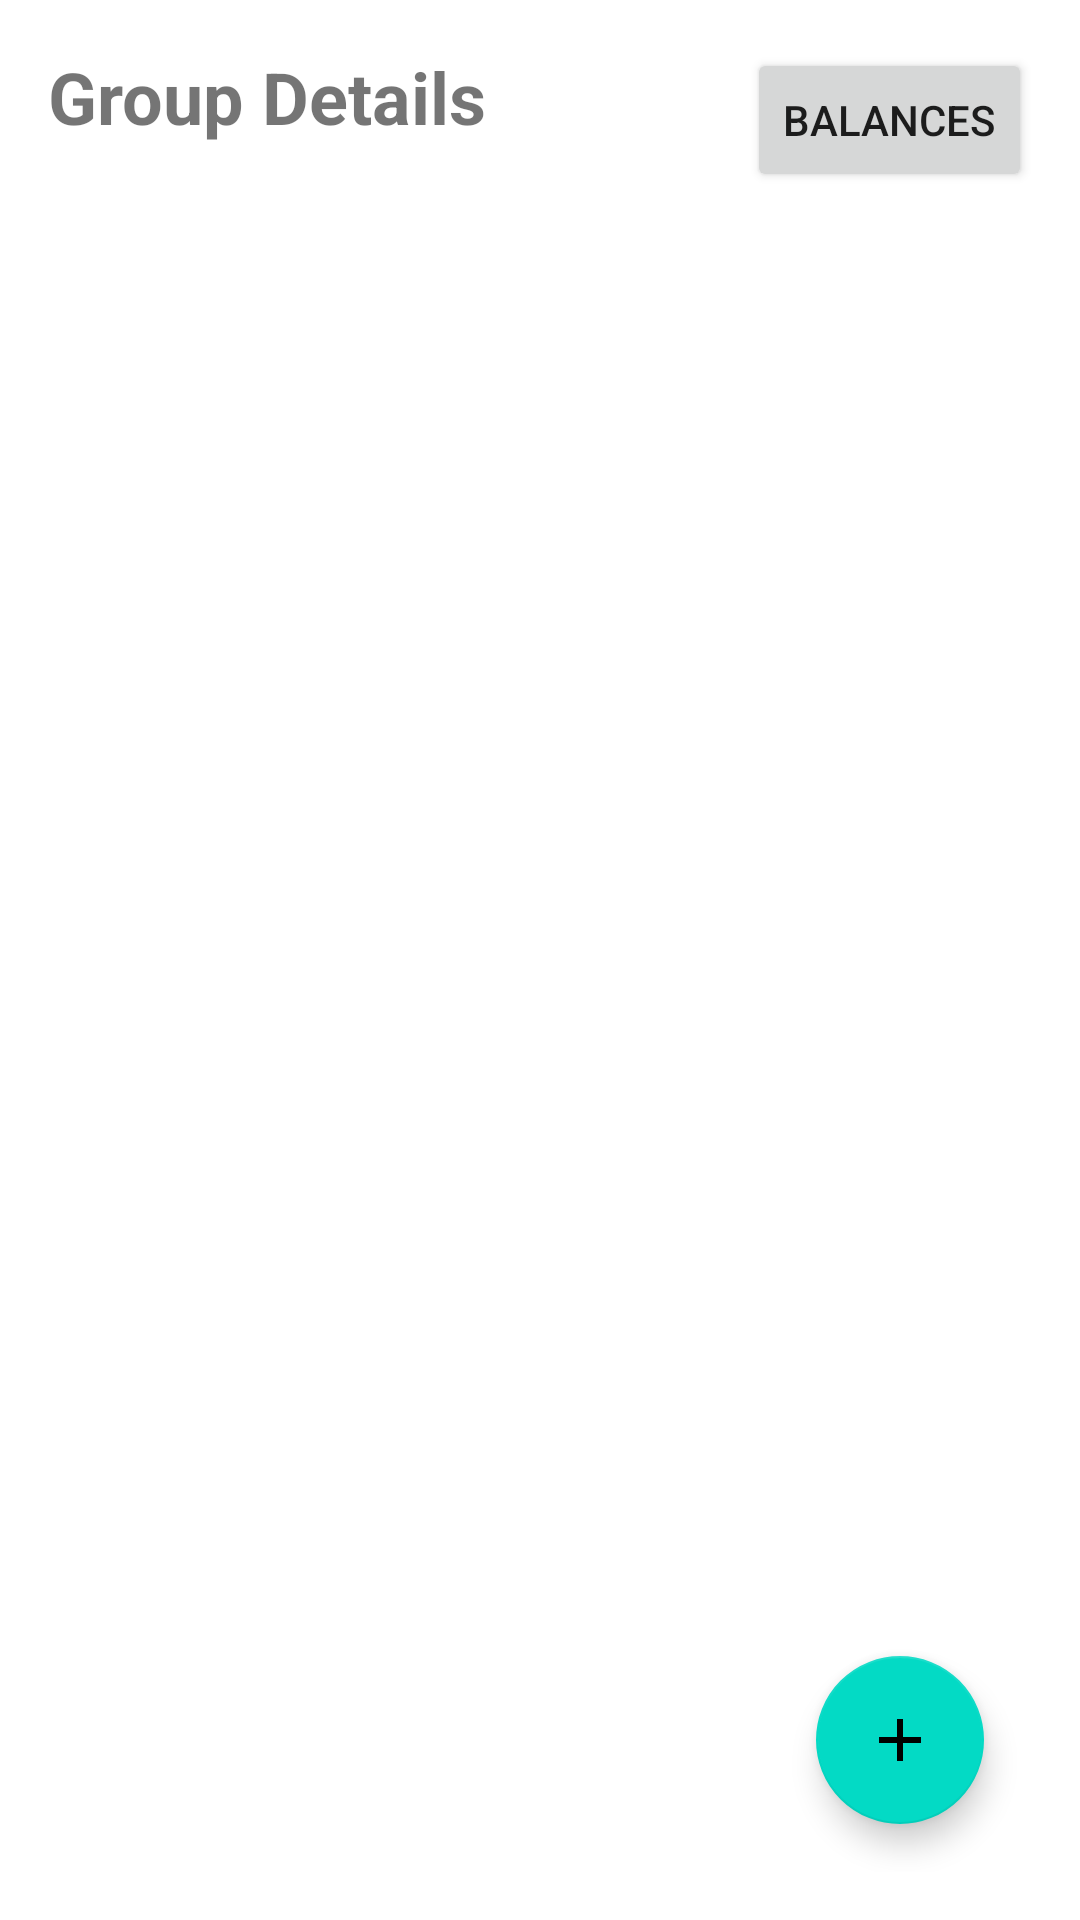

Android layout source for this screen:
<!-- AndroidManifest.xml: application theme Theme.SmartExpenseSplitter -->
<!-- res/layout/activity_group_details.xml -->
<?xml version="1.0" encoding="utf-8"?>

<androidx.constraintlayout.widget.ConstraintLayout xmlns:android="http://schemas.android.com/apk/res/android"
    xmlns:app="http://schemas.android.com/apk/res-auto"
    xmlns:tools="http://schemas.android.com/tools"
    android:layout_width="match_parent"
    android:layout_height="match_parent"
    android:padding="16dp">

    <TextView
        android:id="@+id/tvGroupTitle"
        android:layout_width="0dp"
        android:layout_height="wrap_content"
        android:text="Group Details"
        android:textSize="24sp"
        android:textStyle="bold"
        app:layout_constraintStart_toStartOf="parent"
        app:layout_constraintEnd_toStartOf="@id/btnBalances"
        app:layout_constraintTop_toTopOf="parent"/>

    <Button
        android:id="@+id/btnBalances"
        android:layout_width="wrap_content"
        android:layout_height="wrap_content"
        android:text="Balances"
        app:layout_constraintEnd_toEndOf="parent"
        app:layout_constraintTop_toTopOf="parent"/>

    <androidx.recyclerview.widget.RecyclerView
        android:id="@+id/rvExpenses"
        android:layout_width="0dp"
        android:layout_height="0dp"
        android:layout_marginTop="16dp"
        app:layout_constraintTop_toBottomOf="@id/tvGroupTitle"
        app:layout_constraintBottom_toBottomOf="parent"
        app:layout_constraintStart_toStartOf="parent"
        app:layout_constraintEnd_toEndOf="parent"
        tools:listitem="@layout/item_expense"/>

    <com.google.android.material.floatingactionbutton.FloatingActionButton
        android:id="@+id/fabAddExpense"
        android:layout_width="wrap_content"
        android:layout_height="wrap_content"
        android:src="@drawable/ic_add"
        android:contentDescription="Add Expense"
        app:layout_constraintBottom_toBottomOf="parent"
        app:layout_constraintEnd_toEndOf="parent"
        android:layout_margin="16dp"/>
    
    <TextView
        android:id="@+id/tvNoExpenses"
        android:layout_width="wrap_content"
        android:layout_height="wrap_content"
        android:text="No expenses yet."
        android:visibility="gone"
        app:layout_constraintBottom_toBottomOf="parent"
        app:layout_constraintEnd_toEndOf="parent"
        app:layout_constraintStart_toStartOf="parent"
        app:layout_constraintTop_toTopOf="parent"/>

</androidx.constraintlayout.widget.ConstraintLayout>
<!-- res/layout/item_expense.xml (included above) -->
<?xml version="1.0" encoding="utf-8"?>

<androidx.cardview.widget.CardView xmlns:android="http://schemas.android.com/apk/res/android"
    android:layout_width="match_parent"
    android:layout_height="wrap_content"
    android:layout_margin="8dp"
    android:elevation="2dp">

    <LinearLayout
        android:layout_width="match_parent"
        android:layout_height="wrap_content"
        android:orientation="vertical"
        android:padding="12dp">

        <TextView
            android:id="@+id/tvDescription"
            android:layout_width="wrap_content"
            android:layout_height="wrap_content"
            android:text="Dinner"
            android:textStyle="bold"
            android:textSize="16sp"/>

        <LinearLayout
            android:layout_width="match_parent"
            android:layout_height="wrap_content"
            android:orientation="horizontal"
            android:layout_marginTop="4dp">
            
            <TextView
                android:id="@+id/tvPaidBy"
                android:layout_width="0dp"
                android:layout_height="wrap_content"
                android:layout_weight="1"
                android:text="Paid by User A"/>
                
            <TextView
                android:id="@+id/tvAmount"
                android:layout_width="wrap_content"
                android:layout_height="wrap_content"
                android:text="₹500"
                android:textStyle="bold"/>
        </LinearLayout>
    </LinearLayout>
</androidx.cardview.widget.CardView>
<!-- resources referenced by this layout -->
<resources>
  <!-- drawable ic_add (drawable) -->
  <vector xmlns:android="http://schemas.android.com/apk/res/android"
      android:width="24dp"
      android:height="24dp"
      android:viewportWidth="24.0"
      android:viewportHeight="24.0">
      <path
          android:fillColor="#FF000000"
          android:pathData="M19,13h-6v6h-2v-6H5v-2h6V5h2v6h6v2z"/>
  </vector>
  <style name="Theme.SmartExpenseSplitter" parent="Theme.MaterialComponents.DayNight.DarkActionBar">
          <item name="colorPrimary">@color/purple_500</item>
          <item name="colorPrimaryVariant">@color/purple_700</item>
          <item name="colorOnPrimary">@color/white</item>
          <item name="colorSecondary">@color/teal_200</item>
          <item name="colorSecondaryVariant">@color/teal_700</item>
          <item name="colorOnSecondary">@color/black</item>
          <item name="android:statusBarColor">?attr/colorPrimaryVariant</item>
      </style>
  <!-- not gathered from this repository: default colours our renderer supplied (Android Studio template values) -->
  <color name="purple_500">#FF6200EE</color>
  <color name="purple_700">#FF3700B3</color>
  <color name="teal_200">#FF03DAC5</color>
  <color name="teal_700">#FF018786</color>
  <color name="black">#FF000000</color>
  <color name="white">#FFFFFFFF</color>
</resources>
